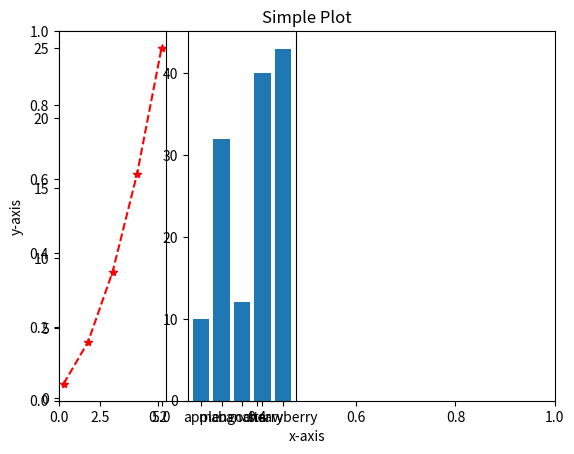

The matplotlib source for this figure:
import matplotlib.pyplot as plt

# Function to configure plot titles and labels
def plot_configs():
  plt.title("Simple Plot")
  plt.xlabel("x-axis")
  plt.ylabel("y-axis")

# Function to create a line plot and a bar plot in a subplot
def line_plot():
  x = [1, 2, 3, 4, 5]
  y = [1, 4, 9, 16, 25]
  plot_configs()

  # Create the first subplot with a line plot
  plt.subplot(1, 4, 1)  # 1 row, 4 columns, 1st plot
  plt.plot(x, y, color="red", linestyle="--", marker="*")

  # Create the second subplot with a bar plot
  plt.subplot(1, 4, 2)
  categories = ["apple", "mango", "banana", "cherry", "strawberry"]
  values = [10, 32, 12, 40, 43]
  plt.bar(categories, values)

  # Display the plots
  plt.show()  

# Function to create a bar plot
def bar_plot():
  categories = ["apple", "mango", "banana", "cherry", "strawberry"]
  values = [10, 32, 12, 40, 43]
  plt.bar(categories, values)
  plot_configs()
  plt.show()

# Function to create a scatter plot
def scatter_plot():
  x = [1, 2, 3, 4, 5]
  y = [5, 4, 3, 2, 1]
  plt.scatter(x, y)
  plot_configs()
  plt.show()

# Function to create a histogram
def histogram():
  data = [1, 1, 1, 2, 2, 2, 3, 3, 1, 2, 3, 4, 4]
  plt.hist(data, bins=4)
  plt.show()

# Function to create a pie chart
def pie_chart():
  sizes = [20, 10, 35, 25, 5]
  labels = ["A", "B", "C", "D", "E"]
  plt.pie(sizes, labels=labels)
  plt.show()

# Call the line_plot function to execute the code
line_plot()